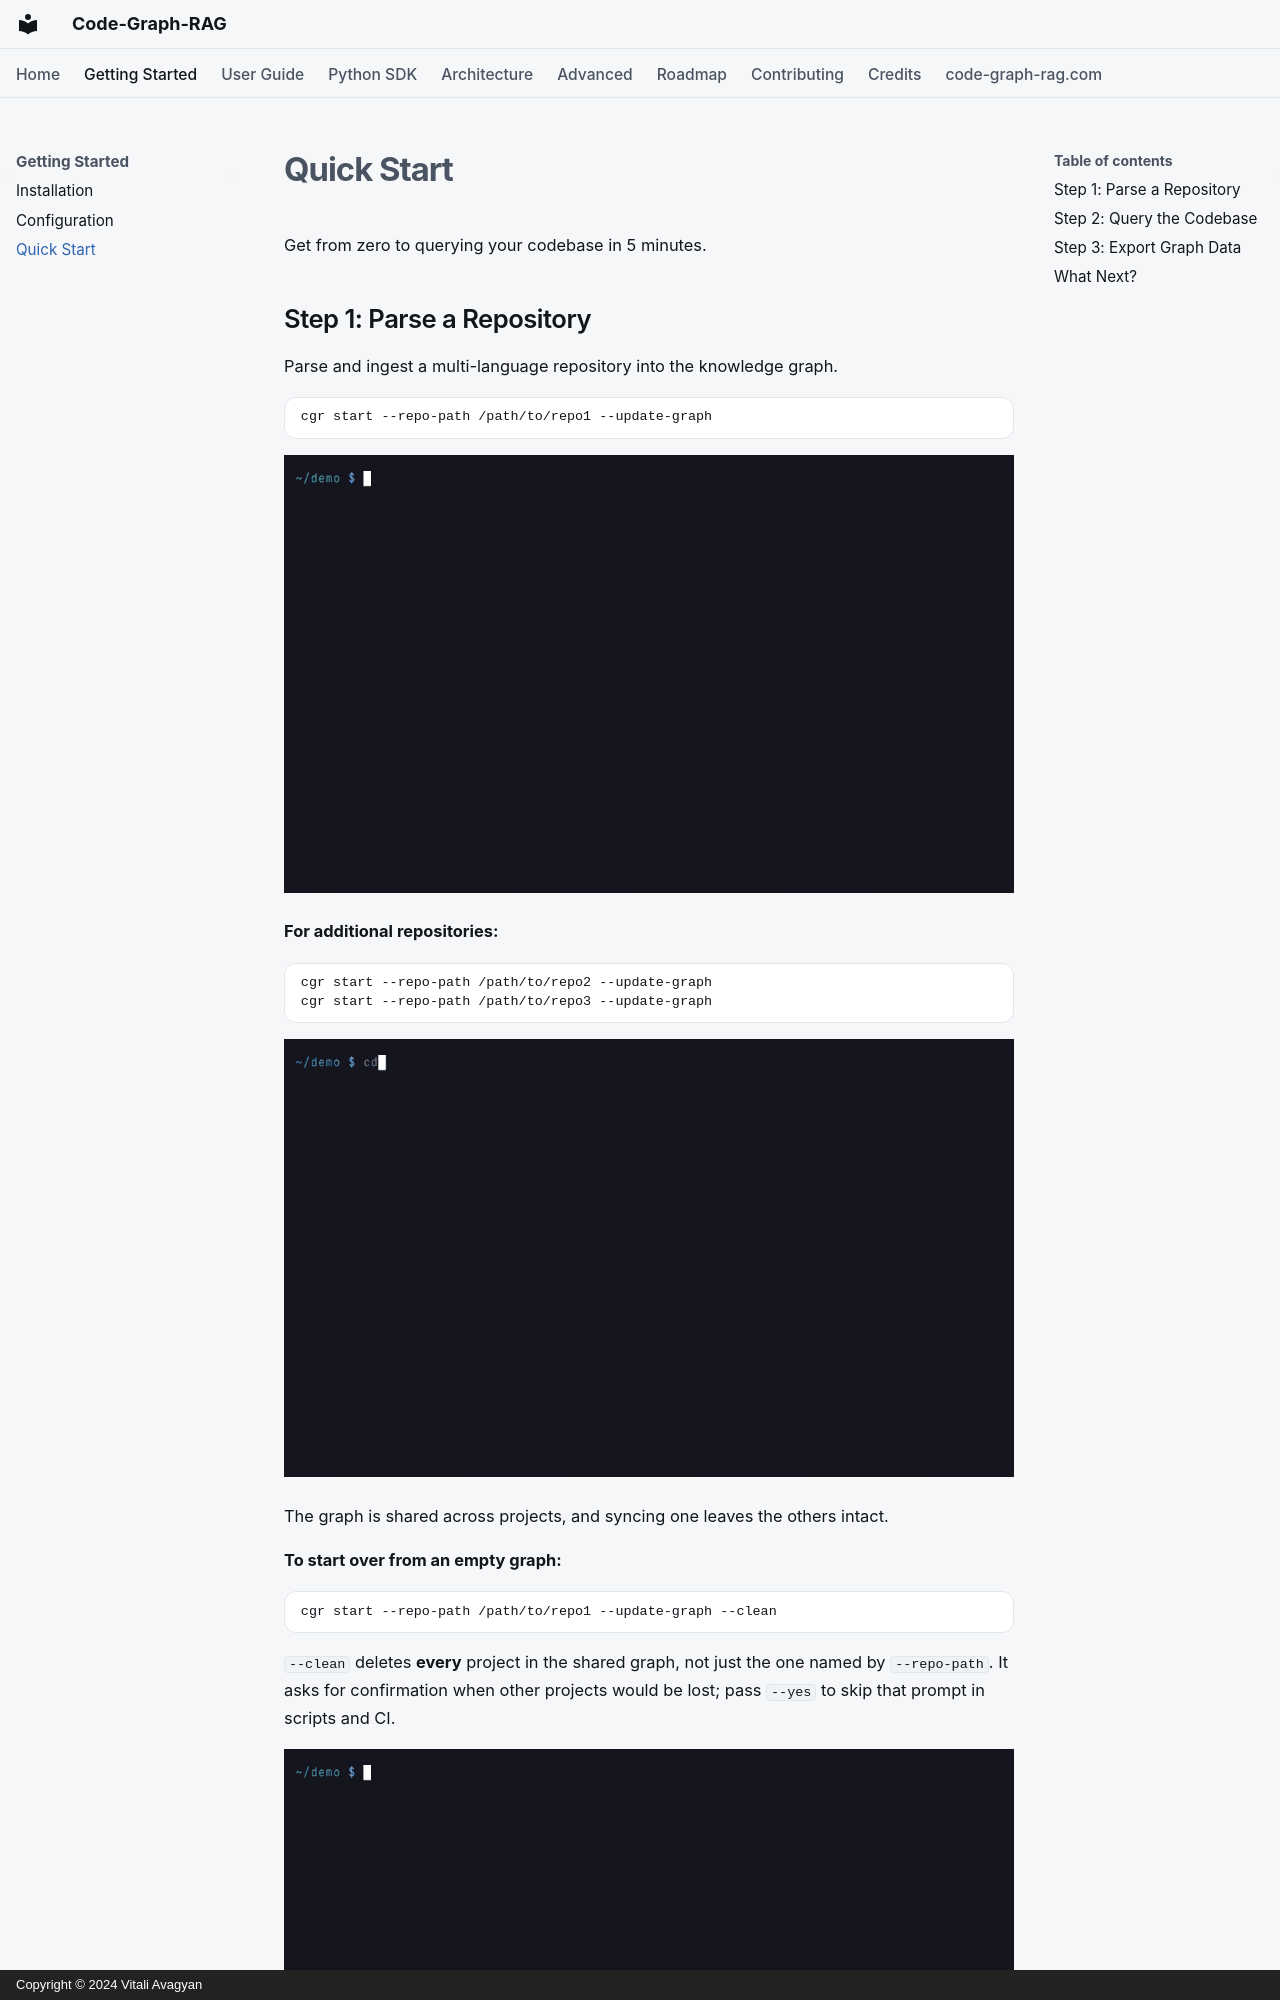

repository: vitali87/code-graph-rag · page: getting-started/quickstart/index.html · generator: mkdocs · copyright: Copyright © 2024 Vitali Avagyan

---
description: "Parse, query, and export your codebase in 5 minutes with Code-Graph-RAG."
---

# Quick Start

Get from zero to querying your codebase in 5 minutes.

## Step 1: Parse a Repository

Parse and ingest a multi-language repository into the knowledge graph.

```bash
cgr start --repo-path /path/to/repo1 --update-graph
```

![cgr start --repo-path . --update-graph indexing the pallets/click repository](../assets/demos/quickstart-update-graph.gif)

**For additional repositories:**

```bash
cgr start --repo-path /path/to/repo2 --update-graph
cgr start --repo-path /path/to/repo3 --update-graph
```

![Two more repositories, itsdangerous and markupsafe, synced into the same graph with cgr start --update-graph](../assets/demos/quickstart-more-repos.gif)

The graph is shared across projects, and syncing one leaves the others intact.

**To start over from an empty graph:**

```bash
cgr start --repo-path /path/to/repo1 --update-graph --clean
```

`--clean` deletes **every** project in the shared graph, not just the one named
by `--repo-path`. It asks for confirmation when other projects would be lost;
pass `--yes` to skip that prompt in scripts and CI.

![cgr start --update-graph --clean asking for confirmation before deleting the other indexed project, then rebuilding requests](../assets/demos/quickstart-clean.gif)

**Control Memgraph batch flushing:**

```bash
cgr start --repo-path /path/to/repo --update-graph --batch-size 5000
```
